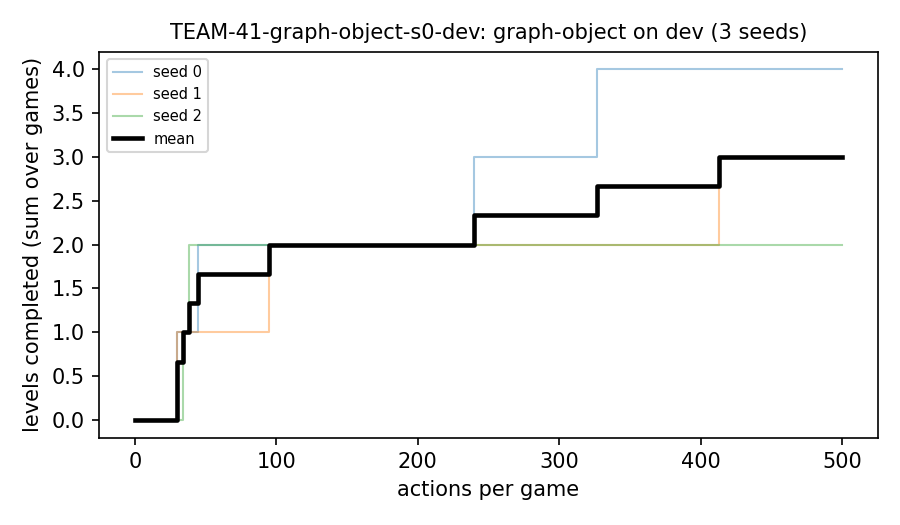

Source data for this figure (header and first rows):
seed, game, action, levels
0, dc22, 0, 0
0, ka59, 0, 0
0, lf52, 0, 0
0, lf52, 45, 1
0, lf52, 327, 2
0, lp85, 0, 0
0, lp85, 30, 1
0, ls20, 0, 0
0, ls20, 240, 1
1, dc22, 0, 0
1, ka59, 0, 0
1, lf52, 0, 0
1, lf52, 95, 1
1, lp85, 0, 0
1, lp85, 30, 1
1, ls20, 0, 0
1, ls20, 413, 1
2, dc22, 0, 0
2, ka59, 0, 0
2, lf52, 0, 0
2, lf52, 38, 1
2, lp85, 0, 0
2, lp85, 34, 1
2, ls20, 0, 0
